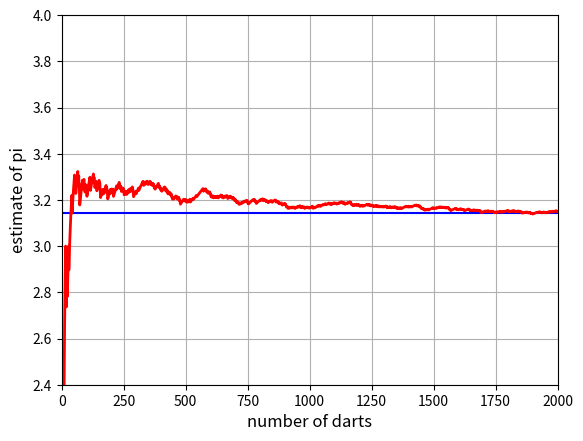

Python code for this plot:
import random
prn = random.random()    # uniform pseudorandom number (prn) in interval [0.0, 1.0)
print(prn)

import random
random.seed(12345678)    # specify a position in the random number sequence to start
prn = random.random()    # uniform prn [0.0, 1.0)
print(prn)

multiplier =       48271
modulus    =  2147483647
seed       = 12345678910

def lcg(iprn):
    """pseudorandom number generator based on Park & Miller revised algorithm."""
    iprn = (multiplier * iprn) % modulus
    return iprn

for i in range(10):
    iprn = lcg(seed)
    prn = iprn / modulus
    print(prn)
    seed = iprn

import numpy as np
def bad_lcg(iprn):
    '''a really crummy linear congruential
       pseudorandom number generator'''
    iprn = (17 * iprn) % 113
    return iprn
seed = 97
iprn = bad_lcg(seed)

xy = np.zeros([100,2])
for i in range(100):
    iprn = bad_lcg(iprn) ; prn = iprn/113 ; xy[i,0] = prn
    iprn = bad_lcg(iprn) ; prn = iprn/113 ; xy[i,1] = prn
#    print("x, y =", xy[i,0], xy[i,1])  # cycle is 54

import matplotlib.pyplot as plt
plt.figure(1)
plt.plot(xy[:,0], xy[:,1], 'ob', lw=2)
plt.xlabel('x' , fontsize=12)
plt.ylabel('y', fontsize=12)
plt.show()
print("Random numbers fall mainly in the planes")
print("   -- George Marsaglia")

import random
import numpy as np

nsims = 10000  # number of simulations to run
n = 25         # number of digits to sample in each simulation

array = np.zeros(n)   # array of n random digits
tally = 0             # tally counts the number of samples of size n with at least one double

for j in range(nsims):
    array[0] = random.randint(0, 9)        # get the first digit
    for i in range(1, n):                  # loop over remaining digits to sample
        array[i] = random.randint(0, 9)
        # if there are there two of the same digit in a row and ignore the possibility
        # that it is a triple, quadruple, etc., or that there could be more doubles in
        # the array.  The presence of at least two in a row triggers a tally.
        if (array[i] == array[i-1]):
            tally += 1
            break        # double detected; go to next simulation
frac = tally/nsims       # convert to fraction
print("Fraction of sequences of", n, "digits with at least one double (as %) = ", 100.0*frac)

"""A fair (?) game -- tossing a coin"""

import random
random.seed(20200407)

n_trials = 10
n_heads  = 0
for i in range(n_trials):
    prn = random.random()    # uniform [0, 1.0)
    if (prn < 0.5):
        n_heads += 1
win = 100 * (n_heads / n_trials)
print("winnings = " + str(win) + "%")

import random
random.seed(20200407)
for n_trials in [10, 100, 1000, 10000, 100000, 1000000]:
    n_heads  = 0
    for i in range(n_trials):
        prn = random.random()    # uniform [0, 1.0)
        if (prn < 0.5):
            n_heads += 1
    win = 100 * (n_heads / n_trials)
    print("winnings = " + str(win) + "%")

from math import pi
import numpy as np
import matplotlib.pyplot as plt
import random
random.seed(20200407)    # try the 6th and the 8th as well

n_total  = 2000          # 2000 simulations looks nice; 3000 actually less so
darts = np.zeros(n_total)
pie   = np.zeros(n_total)

tally = 0
for n in range(n_total):            # loop over darts thrown
    x = 2.0*random.random() - 1.0   # scale x coordinate to [-1.0, 1.0)
    y = 2.0*random.random() - 1.0   # scale y coordinate to [-1.0, 1.0)
    if (x**2 + y**2 <= 1.0):        # is the random coordinate inside the circle?
        tally += 1
    darts[n] = float(n+1)           # start with 1st dart, not 0th dart
    pie[n]   = 4.0 * tally / darts[n]

plt.figure(1, figsize=(10, 4))                   # wide figure
plt.xlim(0.0, float(n_total))                    # restrict x domain to 0, n_total
plt.ylim(2.4, 4.0)                               # restrict y range to around pi = 3.14
plt.plot([0.0, float(n_total)], [pi, pi], '-b')  # line [x1, x2], [y1, y2] showing pi
plt.plot(darts, pie, '-r', lw=2)                 # red line is evolution of darts thrown
plt.xlabel('number of darts' , fontsize=12)
plt.ylabel('estimate of pi', fontsize=12)
plt.gca().grid()
plt.show()

